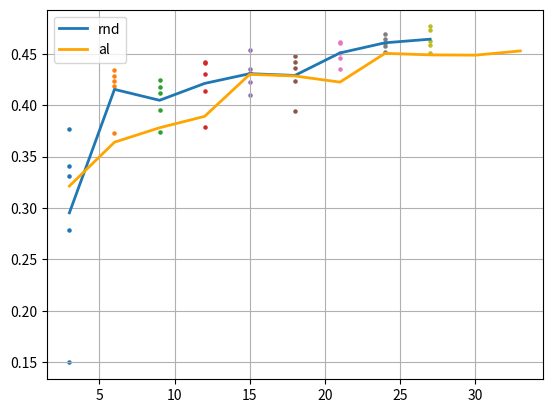

Source code (Python):
import matplotlib.pyplot as plt

def mean(li):
    return sum(li)/len(li)


def plot_al(xx, yy, text, color):
    for i in range(len(yy)):
        plt.plot(xx, yy[i], linewidth=0.5, c=color)

    c4 = []
    for j in range(len(xx)):
        b4 = []
        for k in range(len(yy)):
            b4.append(yy[k][j])
        c4.append(mean(b4))
    plt.plot(xx, c4, linewidth=2, c=color, label=text)

# rnd
x = []
x.append(3)
y = {}
y[3] = [0.27874078989028933, 0.3405512773990631, 0.14978789508342744, 0.37674437761306767, 0.330899430513382]
y[6] = [0.4186425495147705, 0.3725916743278503, 0.4284374070167542, 0.4341545414924621, 0.42342776060104365]
y[9] = [0.4119639539718627, 0.39564627170562744, 0.424626539349556, 0.37435248494148254, 0.4174829578399658]
y[12] = [0.4137017261981964, 0.4408736324310303, 0.44218868494033814, 0.43025527000427244, 0.37915742993354795]
y[15] = [0.4228611040115357, 0.40979611158370977, 0.4355173206329346, 0.4312618577480316, 0.45412556409835814]
y[18] = [0.44807358741760256, 0.4359166622161865, 0.44245841741561887, 0.4239678502082825, 0.3944724988937378]
y[21] = [0.46143906831741327, 0.4462070834636689, 0.43529691815376287, 0.46053416490554805, 0.4508623456954956]
y[24] = [0.4608816707134246, 0.46922437548637397, 0.46463226258754725, 0.4572932362556458, 0.45174216151237484]
y[27] = [0.45088533878326414, 0.46240895390510556, 0.4766170167922974, 0.47276751041412357, 0.4586159622669219]
y[50] = [0.47014136910438536, 0.4708046066761017, 0.4685827422142029, 0.4745065927505493, 0.46635901689529424]
y[100] = [0.4839786887168884, 0.47537322282791133, 0.4822092580795289, 0.4960773777961731, 0.4870194745063782]
y[200] = [0.4898680210113526, 0.4902303504943848, 0.49714019536972043, 0.4725470757484436, 0.47946896553039553]

xx = list(range(3, 28, 3))
for i in xx:
    plt.scatter([i]*5, y[i], s=5)

# y5 = {}
# y5[35] = [0.4479990839958191, 0.4605848598480225, 0.42199399471282956, 0.4269076013565063, 0.44438367843627935]
# y5[40] = [0.4767667734622955, 0.4553466737270355, 0.47087703704833983, 0.39563575506210324, 0.47207159161567686]
# y5[45] = [0.48469846606254574, 0.4704179430007935, 0.44468846201896667, 0.43079684138298036, 0.45293713569641114]
# y5[50] = [0.4201177418231964, 0.42844039082527163, 0.40922078132629397, 0.3785913932323456, 0.45013286471366876]
# y5[55] = [0.4652302050590515, 0.454480094909668, 0.4961022663116455, 0.45965337276458745, 0.4849964678287506]
# y5[60] = [0.44638489961624145, 0.4057141387462616, 0.4639283657073975, 0.44276402115821833, 0.4552568507194519]
# y5[65] = [0.4463697111606598, 0.4286484479904175, 0.45149161100387575, 0.43972102880477903, 0.41996958613395685]

# nn5 = 5*len(y5)
# for i in range(35, 35+nn5, 5):
#     plt.scatter([i, ]*len(y5[i]), y5[i], s=5)

# y100 = {}
# y100[100] = [0.4226856243610382, 0.4479736196994782, 0.4759348022937774, 0.4661211001873017, 0.43913589715957646]
# y100[200] = [0.438] * 5

# nn100 = 100*len(y100)
# for i in range(100, 100+nn100, 100):
#     plt.scatter([i, ]*len(y100[i]), y100[i], s=5)
plt.plot(xx,
         [mean(y[k]) for k in xx]  ,
         # +
         # [mean(y100[k]) for k in range(100, 100+nn100, 100)],
         linewidth=2, label='rnd'
         )

# al
# a = {}
# a[0] = [0.3344079393148422, 0.3649627935886383, 0.43411873340606694, 0.4084282207489014, 0.4133002734184265, 0.4160252094268799, 0.4587762725353241, 0.4434783244132996, 0.43743450760841374]
# a[1] = [0.3336856687068939, 0.38488567113876343, 0.43105825781822205, 0.42883822083473205, 0.4451988160610199, 0.45107544660568233, 0.43505224704742435, 0.4375478219985961, 0.448794846534729]
# a[2] = [0.3281370937824249, 0.3893426847457886, 0.38830186605453487, 0.3817091405391694, 0.4526198351383209, 0.43580362677574164, 0.4502392554283142, 0.47077454090118415, 0.46153508424758916]
#
# plot_al(range(3, 28, 3), a, 'al min', color='orange')
#
# a = {}
# a[0] = [0.32694382667541505, 0.3415312576293945, 0.38644750118255616, 0.3983465361595154, 0.40300567984581, 0.39149103522300716, 0.4433953499794006, 0.45500801324844364, 0.44761658191680903]
# a[1] = [0.31760701537132263, 0.31993216037750244, 0.37143397331237793, 0.3966712439060211, 0.427128758430481, 0.42999991655349734, 0.43984129071235656, 0.44646585226058966, 0.4563733398914337]
#
# plot_al(range(3, 28, 3), a, 'al mean', color='green')

# al new
# a = {}
# a[0] = [0.27704210877418517, 0.40036723017692566, 0.4150697159767151, 0.4003073930740357, 0.4105793404579162, 0.4335697412490845, 0.4094214332103729, 0.4332534074783325, 0.4422783815860748]
# a[1] = [0.3232262206077576, 0.3940755712985993, 0.39944691300392154, 0.3996031999588013, 0.3992738997936249, 0.4210285925865173, 0.4305437684059143, 0.4296176564693451, 0.4368125414848328]
# plot_al(range(3, 28, 3), a, 'al mean', color='orange')
#
a = {}
a[0] = [0.32141369660695396, 0.36407002727190657, 0.37810674230257674, 0.389212324221929, 0.4300696019331614, 0.4284824581940969, 0.4224842977523804, 0.4504836126168568, 0.4489899241924286, 0.44870721538861585, 0.4528248421351115]
# a[0] = [0.32717752357323965, 0.3299745309352875, 0.3919441015521685, 0.4035010329882304, 0.4133423395951589, 0.41408581495285035, 0.41346953074137366, 0.42716451684633894, 0.4442892758051555, 0.4488771907488505, 0.4511043949921925]
# a[1] = [0.3300774423281352, 0.3600373284022014, 0.35973185737927754, 0.4105345988273621, 0.42616693178812665, 0.4606826730569203, 0.46681688070297245, 0.4626260093847911, 0.4555048882961274, 0.4620468763510386, 0.4648916920026143]
# a[2] = [0.3264251124858856, 0.34417643149693805, 0.40118190447489416, 0.4101969460646311, 0.41124615430831907, 0.40609302918116247, 0.4344582521915435, 0.450401896238327, 0.45065826058387753, 0.4466410867373148, 0.4539676483472188]
# a[3] = [0.3453282652298609, 0.34502286712328595, 0.4215393996238708, 0.4160172565778097, 0.4430946675936381, 0.4651446004708608, 0.46008588473002116, 0.45105187098185223, 0.4559577755133311, 0.45296525835990903, 0.4579338296254476]
#
plot_al(range(3, 34, 3), a, 'al', color='orange')
#
# a = {}
# a[0] = [0.32778600792090096, 0.3881689329942068, 0.4330683505535126, 0.4106115611394247, 0.42010116179784146, 0.42515019456545505, 0.42361594875653585, 0.42556923786799117, 0.42422643899917606, 0.4352390400568644, 0.45169792811075843]
# a[1] = [0.3181941016515096, 0.37867622971534726, 0.386016196012497, 0.3942061054706574, 0.39145722826321916, 0.39593156218528747, 0.4281704644362132, 0.40715592900911973, 0.4301407698790232, 0.4376418801148733, 0.45275908509890245]
# plot_al(range(3, 34, 3), a, 'al 2', color='black')


# plt.xscale('log')
plt.legend()
plt.grid()
plt.show()